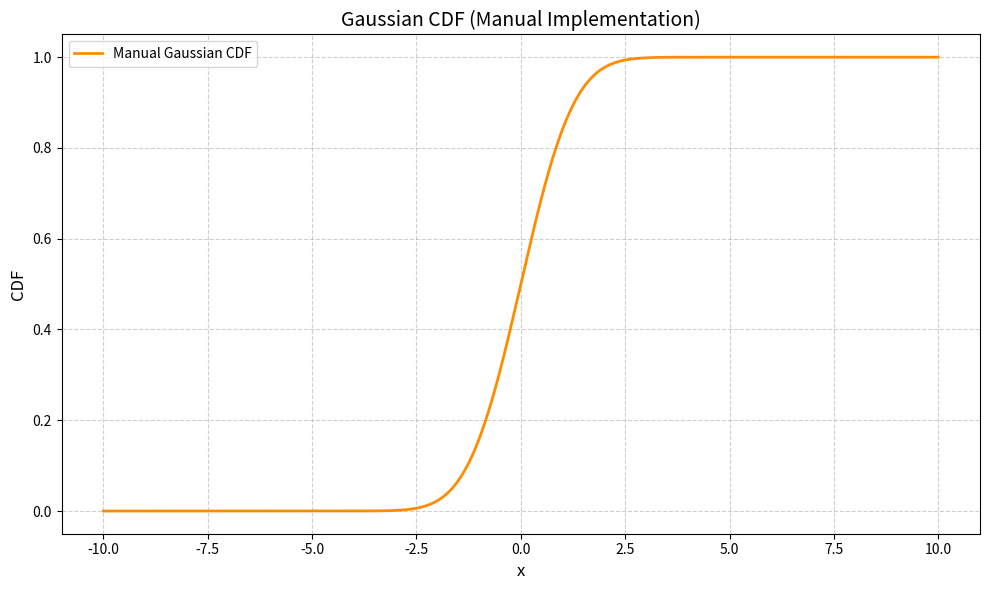

Write the Python code that produced this figure.
import numpy as np
import matplotlib.pyplot as plt
import math

# تابع CDF گوسی به‌صورت دستی
def gaussian_cdf(x, mu=0, sigma=1):
    z = (x - mu) / (sigma * math.sqrt(2))
    return 0.5 * (1 + math.erf(z))

# پارامترها
mu = 0
sigma = 1

# دامنه گسترده‌تر با چگالی بیشتر
x = np.linspace(mu - 10*sigma, mu + 10*sigma, 2000)
cdf = [gaussian_cdf(xi, mu, sigma) for xi in x]

# رسم نمودار
plt.figure(figsize=(10, 6))
plt.plot(x, cdf, label='Manual Gaussian CDF', color='darkorange', linewidth=2)
plt.title('Gaussian CDF (Manual Implementation)', fontsize=14)
plt.xlabel('x', fontsize=12)
plt.ylabel('CDF', fontsize=12)
plt.grid(True, linestyle='--', alpha=0.6)
plt.legend()
plt.tight_layout()
plt.show()